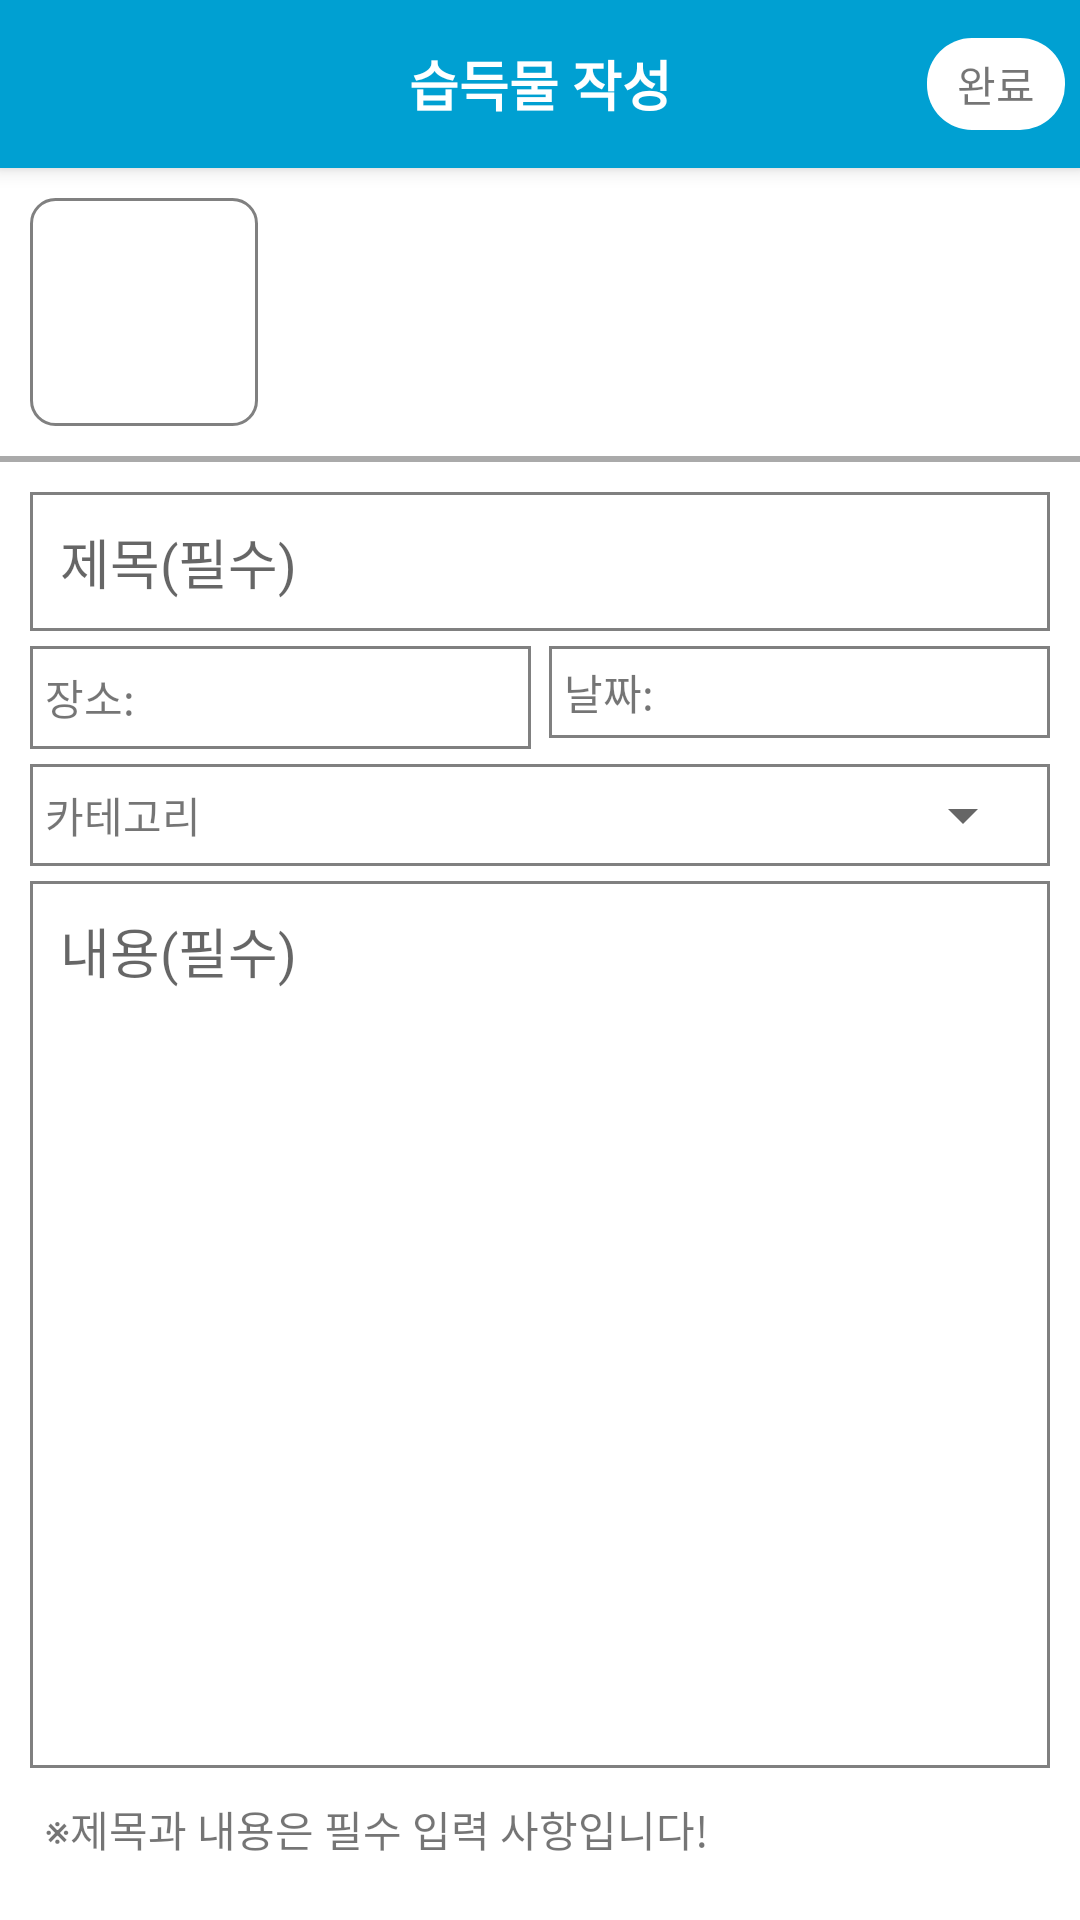

Reconstruct the res/layout file that produces this screen, plus the resources it refers to.
<!-- AndroidManifest.xml: application theme Theme.LostAndFind -->
<!-- res/layout/activity_main_create.xml -->
<?xml version="1.0" encoding="utf-8"?>
<androidx.coordinatorlayout.widget.CoordinatorLayout
    xmlns:android="http://schemas.android.com/apk/res/android"
    xmlns:app="http://schemas.android.com/apk/res-auto"
    xmlns:tools="http://schemas.android.com/tools"
    android:layout_width="match_parent"
    android:layout_height="match_parent"
    tools:context=".activity.Main.MainCreateActivity">

    <com.google.android.material.appbar.AppBarLayout
        android:layout_width="match_parent"
        android:layout_height="wrap_content">

        <androidx.appcompat.widget.Toolbar
            android:id="@+id/toolbar"
            android:layout_width="match_parent"
            android:layout_height="wrap_content">

            <TextView
                android:layout_width="wrap_content"
                android:layout_height="wrap_content"
                android:text="습득물 작성"
                android:layout_gravity="center"
                android:textColor="#FFFFFF"
                android:textSize="18dp"
                android:textStyle="bold" />
            <TextView
                android:id="@+id/confirm_btn"
                android:layout_width="wrap_content"
                android:layout_height="wrap_content"
                android:text="완료"
                android:layout_gravity="right"
                android:background="@drawable/lost_post_button"
                android:layout_marginRight="5dp"
                android:clickable="true"
                android:focusable="true"
                android:foreground="?android:attr/selectableItemBackground"/>

        </androidx.appcompat.widget.Toolbar>

    </com.google.android.material.appbar.AppBarLayout>


    <LinearLayout
        android:layout_width="match_parent"
        android:layout_height="match_parent"
        android:orientation="vertical"
        app:layout_behavior="com.google.android.material.appbar.AppBarLayout$ScrollingViewBehavior">

        
        <LinearLayout
            android:layout_width="match_parent"
            android:layout_height="wrap_content"
            android:orientation="vertical"
            android:padding="10dp">

            <LinearLayout
                android:layout_width="match_parent"
                android:layout_height="wrap_content"
                android:orientation="horizontal">

                <LinearLayout
                    android:layout_width="wrap_content"
                    android:layout_height="wrap_content"
                    android:orientation="vertical"
                    android:background="@drawable/lost_post_photo_back">

                    <ImageView
                        android:id="@+id/select_image"
                        android:layout_width="50dp"
                        android:layout_height="50dp"
                        android:src="@drawable/ic_baseline_add_photo_alternate_24"
                        android:layout_margin="10dp"/>

                </LinearLayout>


                <FrameLayout
                    android:id="@+id/image_layout"
                    android:layout_width="wrap_content"
                    android:layout_height="match_parent">

                    <ImageView
                        android:id="@+id/image1"
                        android:layout_width="60dp"
                        android:layout_height="60dp"
                        android:layout_gravity="center_vertical"
                        android:layout_marginLeft="15dp"
                        android:layout_margin="12dp"
                        android:src="@drawable/kumoh_symbol"
                        android:background="@drawable/lost_post_photo_back"
                        android:visibility="invisible" />

                    <ImageButton
                        android:id="@+id/delete_image"
                        android:layout_width="25dp"
                        android:layout_height="25dp"
                        android:layout_gravity="end"
                        android:background="#00000000"
                        android:scaleType="fitXY"
                        android:src="@android:drawable/presence_offline"
                        android:visibility="invisible"/>

                </FrameLayout>

            </LinearLayout>

        </LinearLayout>
        <View
            android:layout_width="match_parent"
            android:layout_height="2dp"
            android:background="@android:color/darker_gray"/>

        
        <LinearLayout
            android:layout_width="match_parent"
            android:layout_height="wrap_content"
            android:layout_weight="1"
            android:orientation="vertical"
            android:padding="10dp">

            <EditText
                android:id="@+id/title"
                android:layout_width="match_parent"
                android:layout_height="wrap_content"
                android:ems="20"
                android:background="@drawable/lost_post_back"
                android:hint="제목(필수)"
                android:padding="10dp"/>

            <LinearLayout
                android:layout_width="match_parent"
                android:layout_height="wrap_content"
                android:orientation="horizontal"
                android:layout_marginTop="5dp">

                <LinearLayout
                    android:layout_width="wrap_content"
                    android:layout_height="wrap_content"
                    android:orientation="horizontal"
                    android:layout_weight="1"
                    android:layout_marginRight="3dp"
                    android:padding="5dp"
                    android:background="@drawable/lost_post_back">

                    <TextView
                        android:layout_width="wrap_content"
                        android:layout_height="wrap_content"
                        android:text="장소: "
                        android:layout_gravity="center_vertical"/>

                    <EditText
                        android:id="@+id/location"
                        android:layout_width="match_parent"
                        android:layout_height="wrap_content"
                        android:background="@null"
                        android:layout_gravity="center_vertical"
                        android:gravity="center_horizontal"
                        android:maxLength="8"
                        android:maxLines="1"/>

                </LinearLayout>

                
                <LinearLayout
                    android:layout_width="wrap_content"
                    android:layout_height="wrap_content"
                    android:layout_weight="1"
                    android:orientation="horizontal"
                    android:layout_marginLeft="3dp"
                    android:padding="5dp"
                    android:background="@drawable/lost_post_back">

                    <TextView
                        android:layout_width="wrap_content"
                        android:layout_height="wrap_content"
                        android:text="날짜: "
                        android:layout_gravity="center_vertical"/>

                    <TextView
                        android:id="@+id/lostDate"
                        android:layout_width="0dp"
                        android:layout_height="wrap_content"
                        android:layout_gravity="center_vertical"
                        android:layout_weight="1"
                        android:gravity="center_horizontal"/>

                    <ImageView
                        android:id="@+id/lostDate_btn"
                        android:layout_width="wrap_content"
                        android:layout_height="wrap_content"
                        android:layout_gravity="center_vertical"
                        android:src="@drawable/ic_baseline_calendar_month_24" />

                </LinearLayout>

            </LinearLayout>

            
            <LinearLayout
                android:layout_width="match_parent"
                android:layout_height="wrap_content"
                android:orientation="horizontal"
                android:background="@drawable/lost_post_back"
                android:layout_marginTop="5dp"
                android:padding="5dp">

                <TextView
                    android:layout_width="wrap_content"
                    android:layout_height="wrap_content"
                    android:text="카테고리"
                    android:layout_gravity="center_vertical"/>

                <Spinner
                    android:id="@+id/category"
                    android:layout_width="wrap_content"
                    android:layout_height="wrap_content"
                    android:layout_weight="1"
                    android:layout_marginLeft="10dp"/>

            </LinearLayout>

            
            <EditText
                android:id="@+id/contents"
                android:layout_width="match_parent"
                android:layout_height="match_parent"
                android:ems="200"
                android:background="@drawable/lost_post_back"
                android:layout_marginTop="5dp"
                android:gravity="left|top"
                android:hint="내용(필수)"
                android:padding="10dp"/>

        </LinearLayout>

        <TextView
            android:layout_width="match_parent"
            android:layout_height="wrap_content"
            android:text="※제목과 내용은 필수 입력 사항입니다!"
            android:layout_marginBottom="20dp"
            android:layout_marginLeft="15dp"
            android:layout_marginRight="15dp"/>

    </LinearLayout>


</androidx.coordinatorlayout.widget.CoordinatorLayout>
<!-- resources referenced by this layout -->
<resources>
  <!-- drawable kumoh_symbol: jpg bitmap (drawable, 23615 bytes) -->
  <!-- drawable lost_post_back (drawable) -->
  <?xml version="1.0" encoding="utf-8"?>
  <shape
      xmlns:android="http://schemas.android.com/apk/res/android"
      android:shape="rectangle">
  
      <stroke
          android:width="1dp"
          android:color="#808080" />
  
  </shape>
  <!-- drawable lost_post_button (drawable) -->
  <?xml version="1.0" encoding="utf-8"?>
  <shape
      xmlns:android="http://schemas.android.com/apk/res/android"
      android:shape="rectangle">
  
      <padding
          android:left="10dp"
          android:right="10dp"
          android:top="5dp"
          android:bottom="5dp" />
      <corners
          android:radius="15dp"/>
      <solid
          android:color="#FFFFFF" />
  
  </shape>
  <!-- drawable lost_post_photo_back (drawable) -->
  <?xml version="1.0" encoding="utf-8"?>
  <shape
      xmlns:android="http://schemas.android.com/apk/res/android"
      android:shape="rectangle">
  
      <stroke
          android:width="1dp"
          android:color="#808080" />
  
      <corners
          android:radius="8dp"/>
  
      <padding
          android:top="3dp"
          android:bottom="3dp"
          android:left="3dp"
          android:right="3dp" />
  
  </shape>
  <style name="Theme.LostAndFind" parent="Theme.MaterialComponents.DayNight.DarkActionBar">
          
          <item name="colorPrimary">#00a0d2</item>
          <item name="colorPrimaryVariant">#00a0d2</item>
          <item name="colorOnPrimary">@color/white</item>
          
          <item name="colorSecondary">#00a0d2</item>
          <item name="colorSecondaryVariant">@color/teal_700</item>
          <item name="colorOnSecondary">#FFFFFF</item>
          
          <item name="android:statusBarColor" tools:targetApi="l">?attr/colorPrimaryVariant</item>
          
          
          <item name="windowActionBar">false</item>
          <item name="windowNoTitle">true</item>
      </style>
  <color name="white">#FFFFFFFF</color>
  <color name="teal_700">#FF018786</color>
</resources>
